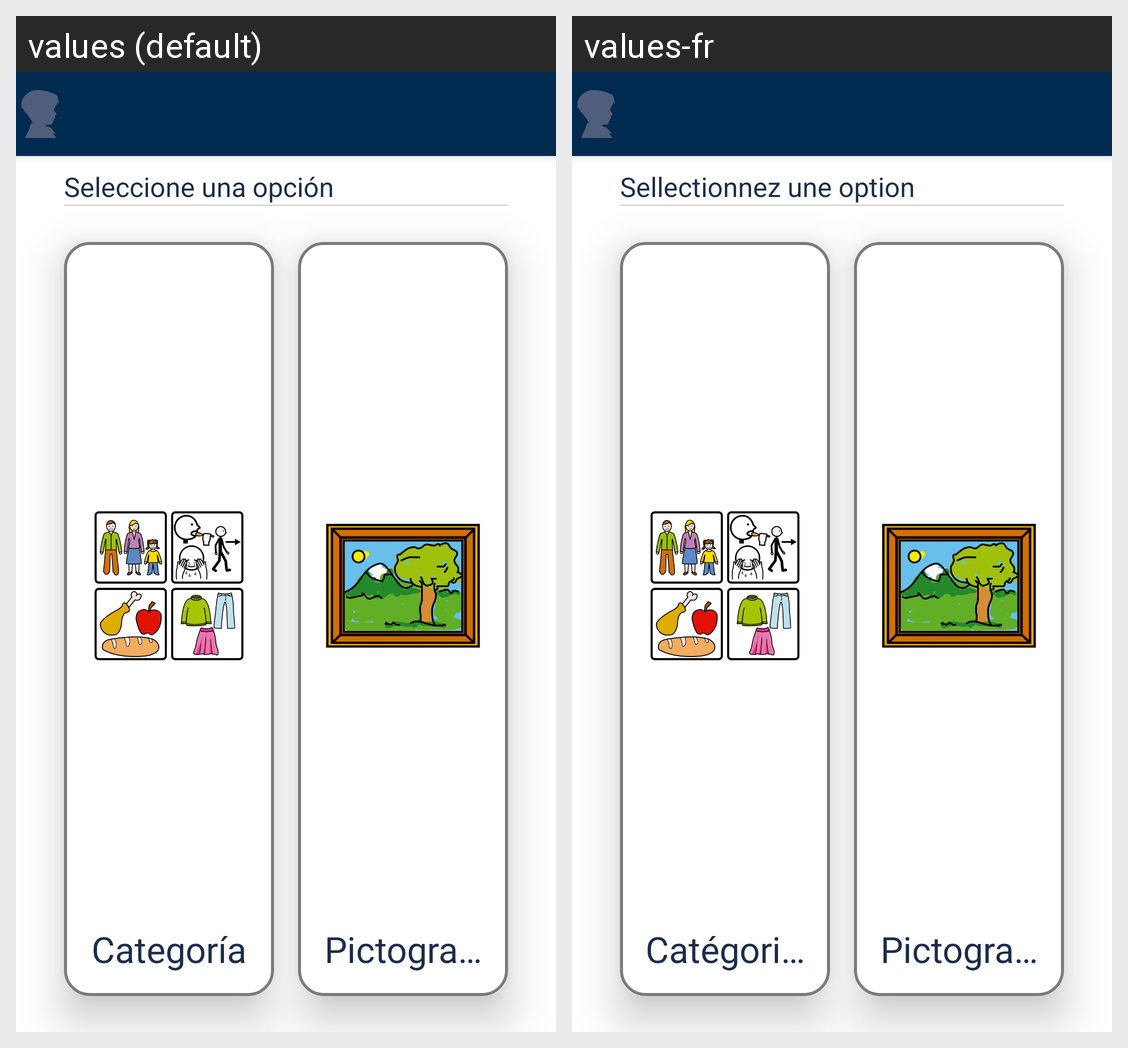

The same Android screen rendered under two of its app's locales, left to right. List the strings drawn on it with the default value and each locale's translation.
Android screen res/layout/fragment_configuration.xml rendered under 2 locales, left to right: values (default), values-fr. Device: Nexus 5 (rendered at 1080×1920; each locale shown at half size, 540×960, under a caption strip naming it); theme Theme.MaterialComponents.DayNight.NoActionBar.
Strings drawn on this screen, with the default value and each locale's value (text and hints the layout hard-codes, and strings that could not be matched under every locale, appear in the picture but are not listed):

text_configuration_option_message
  values: Seleccione una opción
  values-fr: Sellectionnez une option

text_configuration_category
  values: Categoría
  values-fr: Catégories

text_configuration_pictogram
  values: Pictograma
  values-fr: Pictogrammes
